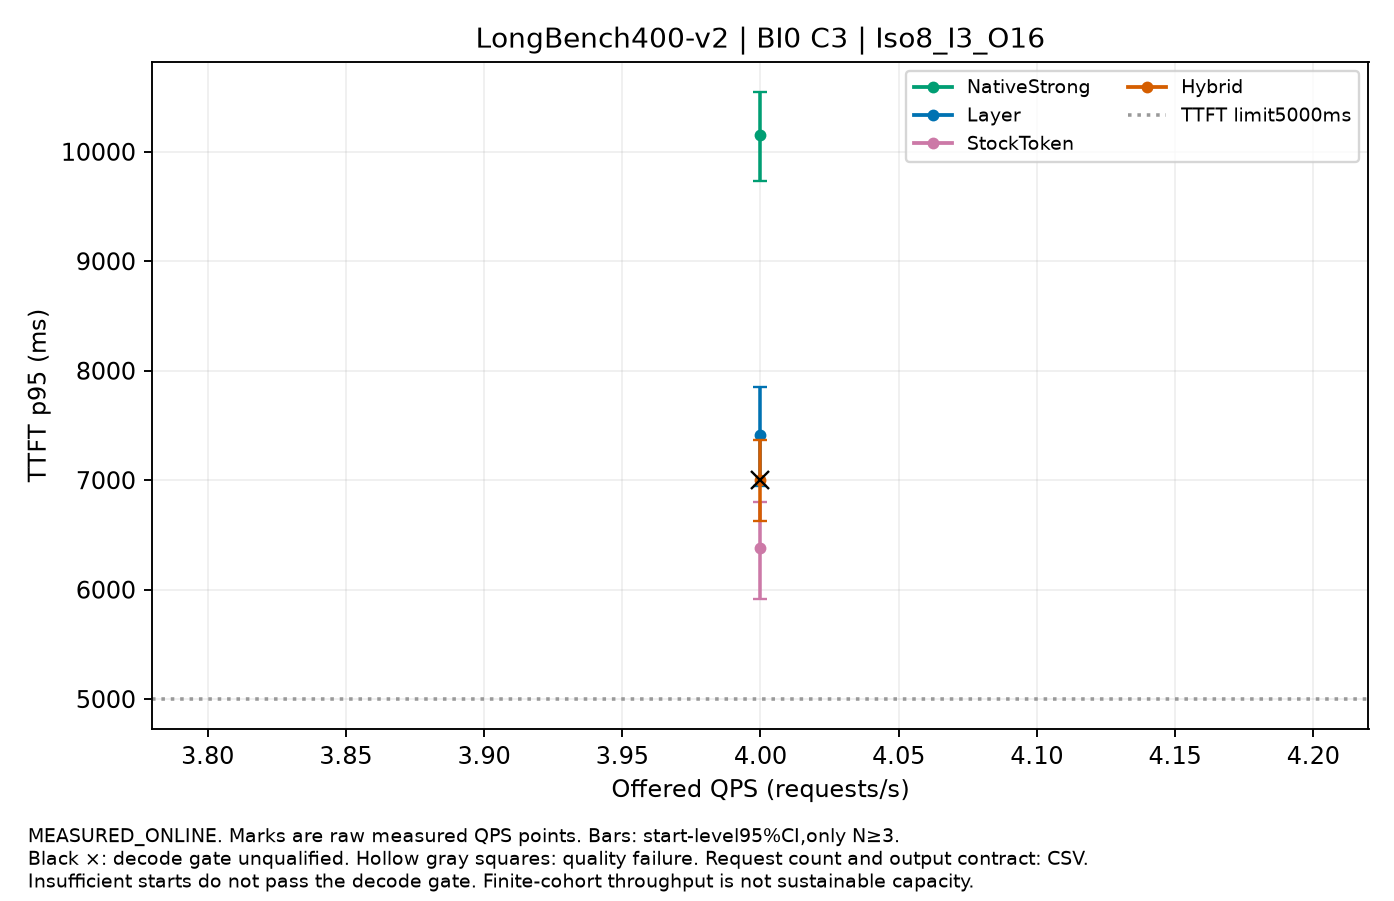

Values plotted in this chart, from the file beside it:
label, QPS, value, CI95, starts, requests_per_start, output_contract, decode_qualified, quality_passed
NativeStrong, 4.0, 10152, [9732.900341033626,10545.158156768108], 3, 16, CONTROLLED_FIXED_OUTPUT, True, True
Layer, 4.0, 7409, [6950.9035187307745,7850.250421262656], 3, 16, CONTROLLED_FIXED_OUTPUT, True, True
StockToken, 4.0, 6380, [5914.9161319558825,6801.384375050353], 3, 16, CONTROLLED_FIXED_OUTPUT, True, True
Hybrid, 4.0, 7006, [6624.881151691079,7365.815853211097], 3, 16, CONTROLLED_FIXED_OUTPUT, False, True
